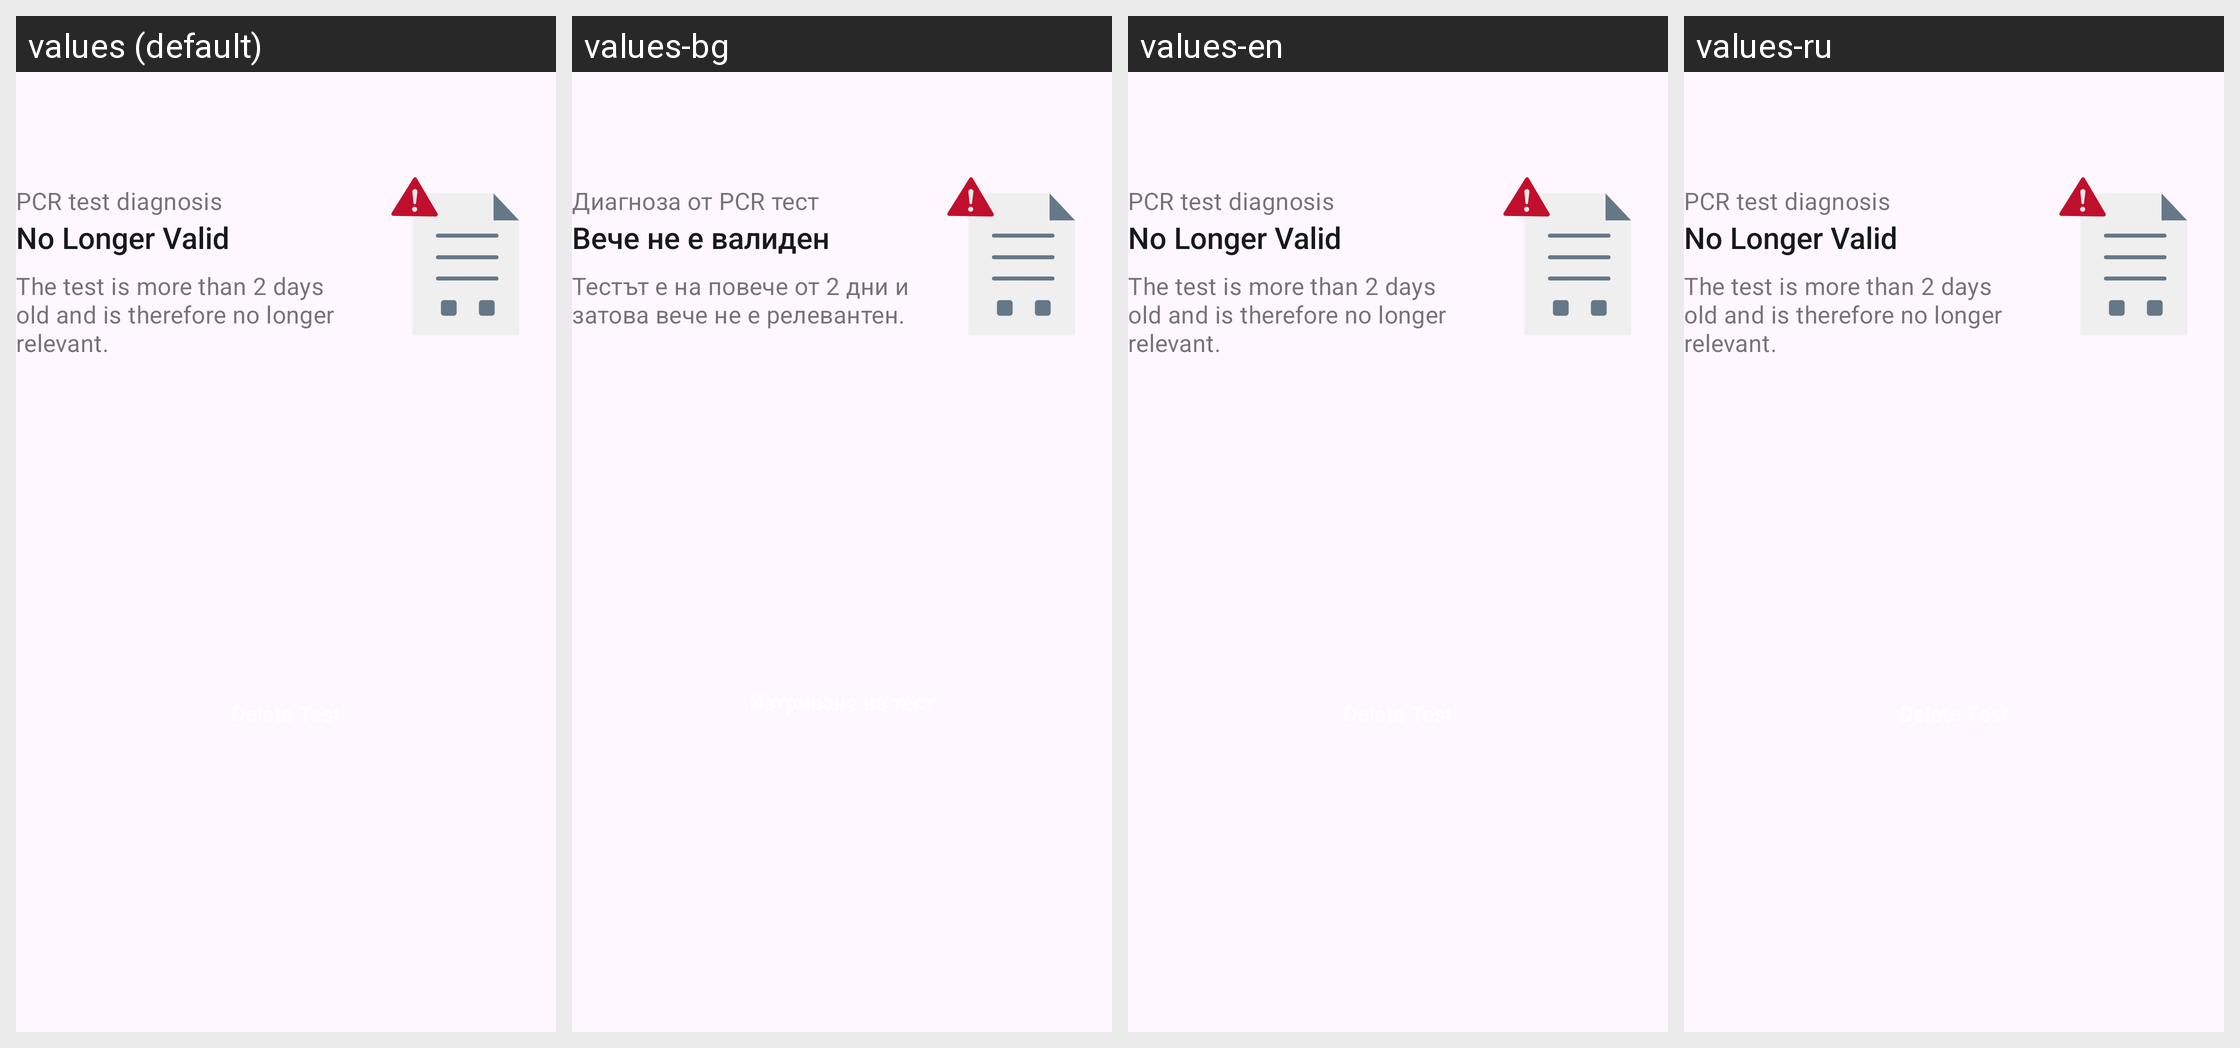

Strings drawn on this Android screen and how each of the app's shown locales translates them:
Android screen res/layout/family_pcr_test_card_redeemed.xml rendered under 4 locales, left to right: values (default), values-bg, values-en, values-ru. Device: Nexus 5 (rendered at 1080×1920; each locale shown at half size, 540×960, under a caption strip naming it); theme AppTheme.
Other locales in the repository, not shown: values-ar, values-de, values-pl, values-pt, values-ro, values-tr, values-uk.
Strings drawn on this screen, with the default value and each locale's value (text and hints the layout hard-codes, and strings that could not be matched under every locale, appear in the picture but are not listed):

family_tests_cards_pcr_title
  values: PCR test diagnosis
  values-bg: Диагноза от PCR тест
  values-en: PCR test diagnosis  [not translated; the default value is used]
  values-ru: PCR test diagnosis  [not translated; the default value is used]

ag_homescreen_card_status_invalid
  values: No Longer Valid
  values-bg: Вече не е валиден
  values-en: No Longer Valid
  values-ru: No Longer Valid  [not translated; the default value is used]

family_tests_cards_redeemed_body
  values: The test is more than 2 days old and is therefore no longer relevant.
  values-bg: Тестът е на повече от 2 дни и затова вече не е релевантен.
  values-en: The test is more than 2 days old and is therefore no longer relevant.  [not translated; the default value is used]
  values-ru: The test is more than 2 days old and is therefore no longer relevant.  [not translated; the default value is used]
